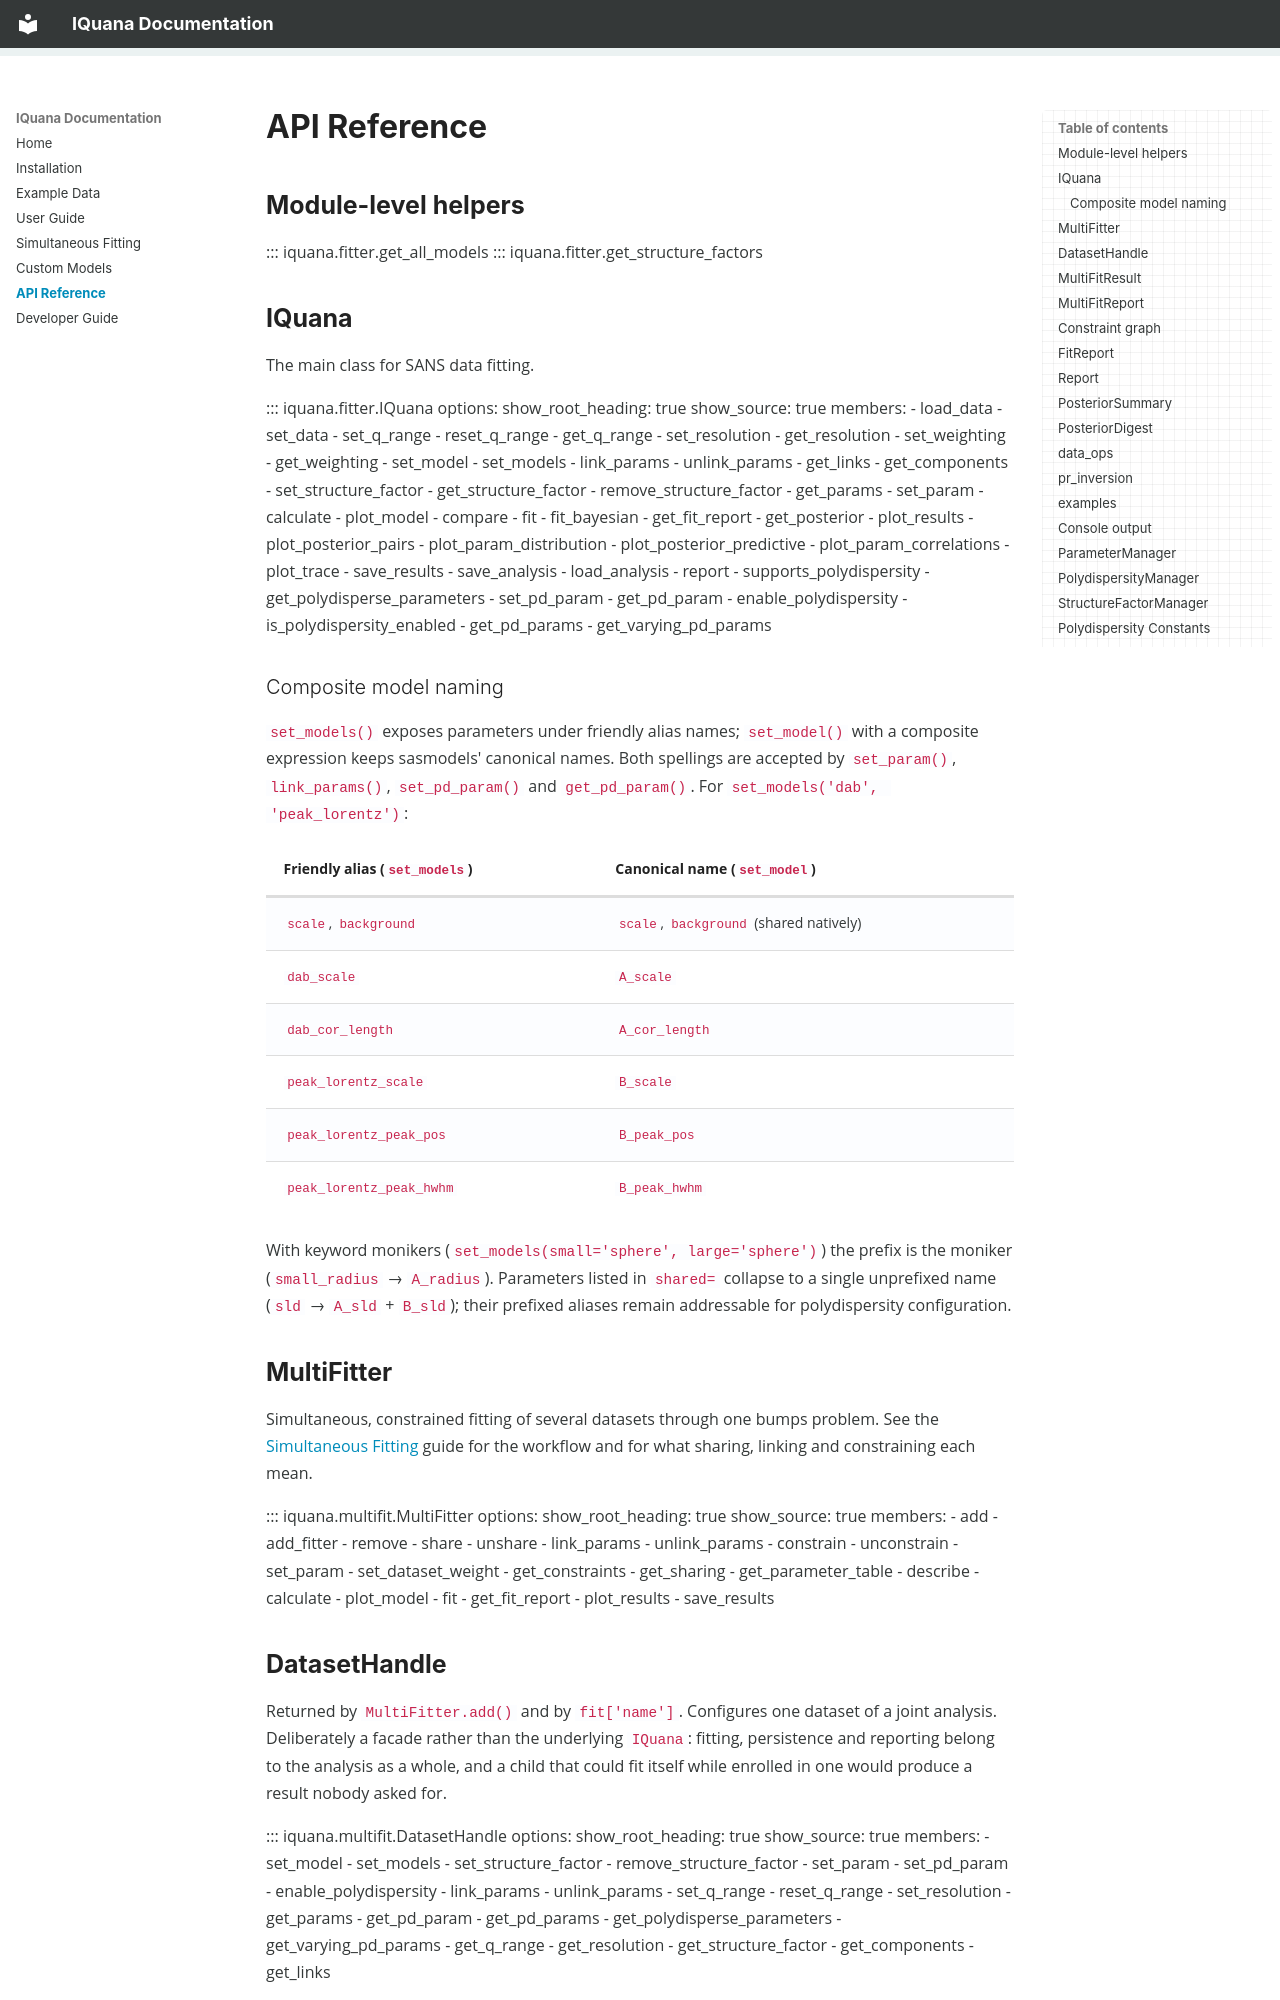

repository: ai4se1dk/IQuana · page: api/index.html · generator: mkdocs

# API Reference

## Module-level helpers

::: iquana.fitter.get_all_models
::: iquana.fitter.get_structure_factors

## IQuana

The main class for SANS data fitting.

::: iquana.fitter.IQuana
    options:
      show_root_heading: true
      show_source: true
      members:
        - load_data
        - set_data
        - set_q_range
        - reset_q_range
        - get_q_range
        - set_resolution
        - get_resolution
        - set_weighting
        - get_weighting
        - set_model
        - set_models
        - link_params
        - unlink_params
        - get_links
        - get_components
        - set_structure_factor
        - get_structure_factor
        - remove_structure_factor
        - get_params
        - set_param
        - calculate
        - plot_model
        - compare
        - fit
        - fit_bayesian
        - get_fit_report
        - get_posterior
        - plot_results
        - plot_posterior_pairs
        - plot_param_distribution
        - plot_posterior_predictive
        - plot_param_correlations
        - plot_trace
        - save_results
        - save_analysis
        - load_analysis
        - report
        - supports_polydispersity
        - get_polydisperse_parameters
        - set_pd_param
        - get_pd_param
        - enable_polydispersity
        - is_polydispersity_enabled
        - get_pd_params
        - get_varying_pd_params

### Composite model naming

`set_models()` exposes parameters under friendly alias names; `set_model()`
with a composite expression keeps sasmodels' canonical names. Both spellings
are accepted by `set_param()`, `link_params()`, `set_pd_param()` and
`get_pd_param()`. For `set_models('dab', 'peak_lorentz')`:

| Friendly alias (`set_models`) | Canonical name (`set_model`) |
|---|---|
| `scale`, `background` | `scale`, `background` (shared natively) |
| `dab_scale` | `A_scale` |
| `dab_cor_length` | `A_cor_length` |
| `peak_lorentz_scale` | `B_scale` |
| `peak_lorentz_peak_pos` | `B_peak_pos` |
| `peak_lorentz_peak_hwhm` | `B_peak_hwhm` |

With keyword monikers (`set_models(small='sphere', large='sphere')`) the
prefix is the moniker (`small_radius` → `A_radius`). Parameters listed in
`shared=` collapse to a single unprefixed name (`sld` → `A_sld` + `B_sld`);
their prefixed aliases remain addressable for polydispersity configuration.

## MultiFitter

Simultaneous, constrained fitting of several datasets through one bumps problem.
See the [Simultaneous Fitting](multifit.md) guide for the workflow and for what
sharing, linking and constraining each mean.

::: iquana.multifit.MultiFitter
    options:
      show_root_heading: true
      show_source: true
      members:
        - add
        - add_fitter
        - remove
        - share
        - unshare
        - link_params
        - unlink_params
        - constrain
        - unconstrain
        - set_param
        - set_dataset_weight
        - get_constraints
        - get_sharing
        - get_parameter_table
        - describe
        - calculate
        - plot_model
        - fit
        - get_fit_report
        - plot_results
        - save_results
